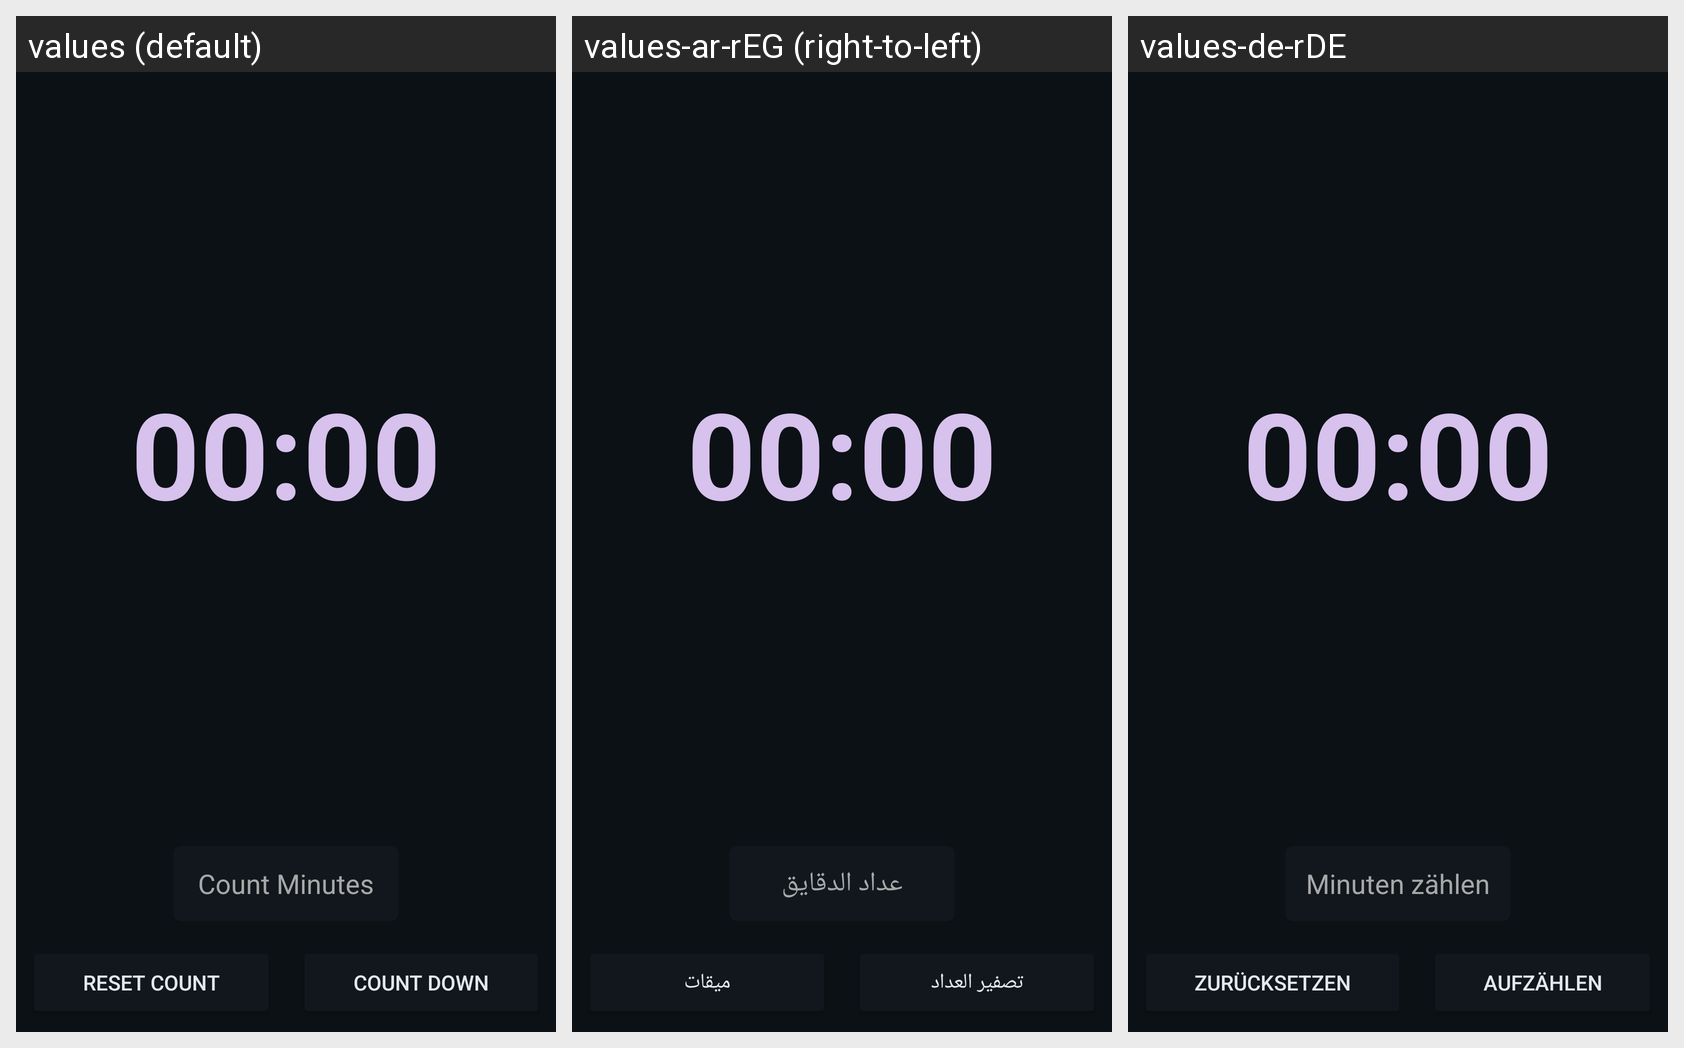

The same Android screen rendered under several of its app's locales, left to right. List the strings drawn on it with the default value and each locale's translation.
Android screen res/layout/stop_activity.xml rendered under 3 locales, left to right: values (default), values-ar-rEG (right-to-left), values-de-rDE. Device: Nexus 5 (rendered at 1080×1920; each locale shown at half size, 540×960, under a caption strip naming it); theme Theme.VierApps.
Strings drawn on this screen, with the default value and each locale's value (text and hints the layout hard-codes, and strings that could not be matched under every locale, appear in the picture but are not listed):

count_in_minute
  values: Count Minutes
  values-ar-rEG: عداد الدقايق
  values-de-rDE: Minuten zählen

reset_countDown
  values: Reset Count
  values-ar-rEG: تصفير العداد
  values-de-rDE: Zurücksetzen

count_down
  values: Count Down
  values-ar-rEG: ميقات
  values-de-rDE: aufzählen
